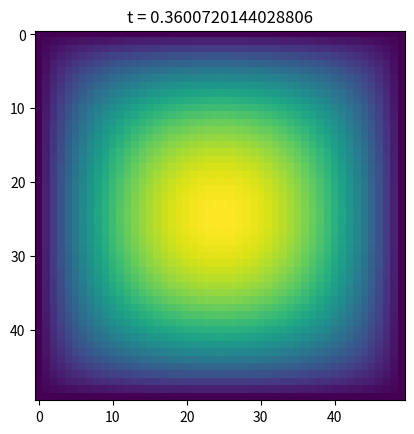

This chart was generated by the following Python code:
import numpy as np 
import matplotlib.pyplot as plt 

NX = 50
NY = 50 
NT = 5000
Lx = 1
Ly = 1
dx = Lx/(NX-1)
dy = Ly/(NY-1)
Time = 0.4
dt = Time/NT
k = 0.5
S = 1.0

x = np.linspace(-Lx,Lx,NX)
y = np.linspace(-Ly,Ly,NY)
t = np.linspace(0,Time,NT)

X,Y = np.meshgrid(x,y)
T = np.zeros((NX,NY))
RHS = np.zeros((NX,NY))


def code():
   for i in range(NT):
    RHS[1:-1,1:-1] =  dt*k*( (T[:-2,1:-1] -2*T[1:-1,1:-1] + T[2:,1:-1])/(dx**2) + \
                               (T[1:-1,:-2] -2*T[1:-1,1:-1]+T[1:-1,2:])/(dy**2))
    
    T[1:-1,1:-1] += (RHS[1:-1,1:-1] + dt*S)

    if i%500 == 0:
       plt.imshow(T)
       plt.title("t = {}".format(t[i]))
       plt.show()
    

if __name__ == "__main__":
    code()
